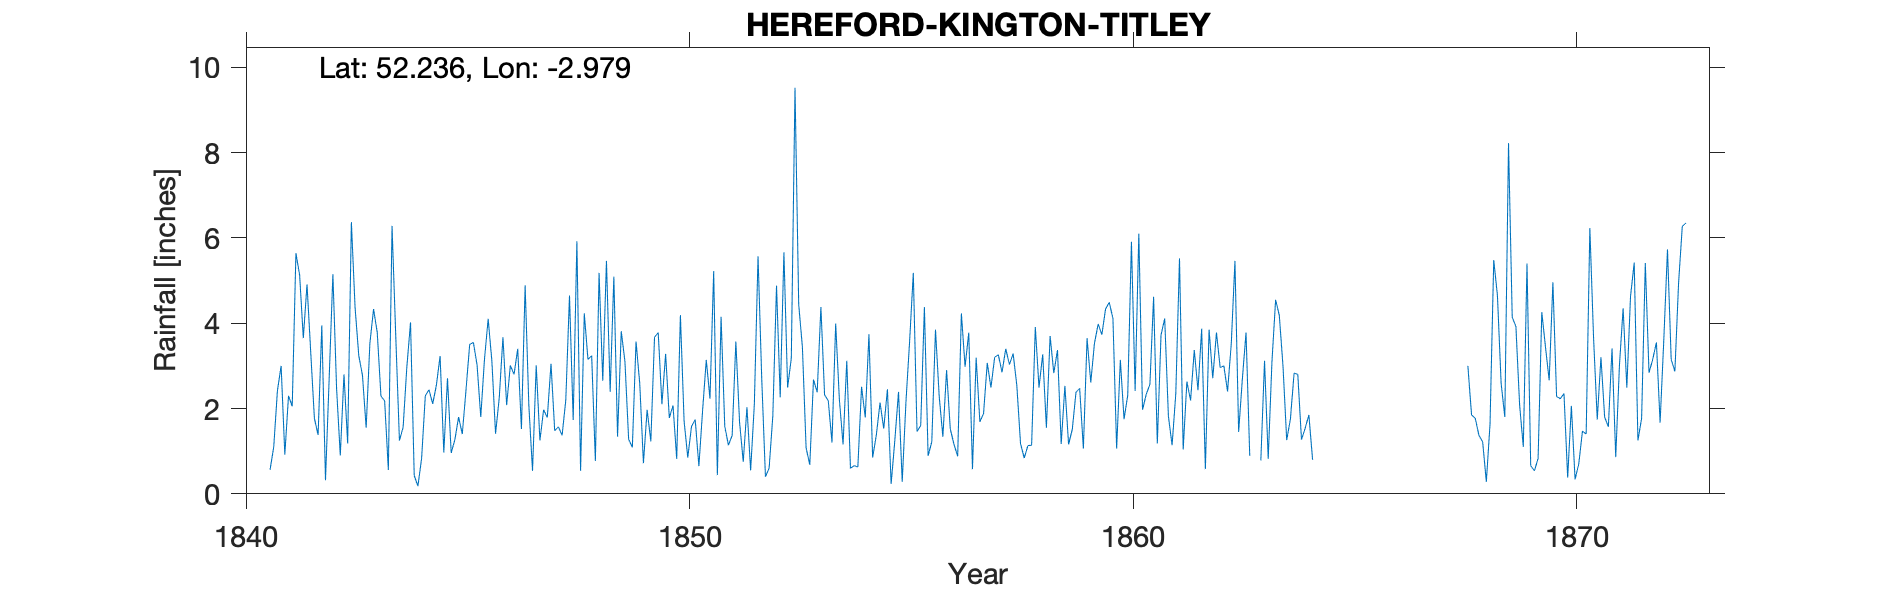

Values plotted in this chart, from the file beside it:
KINGTON BURCHER COTTAGE, , , , , , , , , , , , , , , , , , , , , , , 
Grid ref, SO332602, Long, -2.979, Lat, 52.24, Elevation, 590, ft, , , , , , , , , , , , , , , 
Station no, RR1028, , , , , , , , , , , , , , , , , , , , , , 
, 1840, 1841, 1842, 1843, 1844, 1845, 1846, 1847, 1848, 1849, 1850, 1851, 1852, 1853, 1854, 1855, 1856, 1857, 1858, 1859, 1860, 1861, 1862
January, , 0.56, 1.77, 3.24, 1.56, 2.71, 3.12, 3.01, 0.54, 3.1, 1.78, 5.22, 5.57, 3.44, 3.12, 0.23, 3.85, 1.69, 0.84, 1.16, 4.11, 1.18, 3.87
February, , 1.1, 1.38, 2.78, 2.97, 0.96, 1.41, 1.25, 4.23, 1.28, 2.07, 0.44, 2.7, 1.08, 0.6, 1.25, 2.29, 1.88, 1.13, 1.51, 1.06, 3.72, 0.58
March, , 2.42, 3.95, 1.55, 4.02, 1.27, 2.25, 1.97, 3.15, 1.09, 0.82, 4.15, 0.4, 0.68, 0.66, 2.39, 1.34, 3.07, 1.14, 2.38, 3.14, 4.11, 3.85
April, , 3, 0.32, 3.52, 0.43, 1.8, 3.67, 1.79, 3.24, 3.57, 4.19, 1.58, 0.6, 2.68, 0.63, 0.28, 2.9, 2.49, 3.91, 2.47, 1.75, 1.82, 2.71
May, , 0.92, 2.72, 4.33, 0.18, 1.4, 2.08, 3.05, 0.77, 2.59, 1.7, 1.14, 1.83, 2.38, 2.51, 2.14, 1.52, 3.2, 2.49, 1.06, 2.31, 1.14, 3.78
June, , 2.3, 5.15, 3.78, 0.83, 2.43, 3.01, 1.48, 5.18, 0.72, 0.85, 1.37, 4.88, 4.38, 1.79, 3.58, 1.16, 3.26, 3.27, 3.65, 5.91, 2.35, 2.96
July, , 2.05, 2.47, 2.29, 2.3, 3.5, 2.8, 1.57, 2.65, 1.97, 1.58, 3.57, 2.26, 2.32, 3.74, 5.18, 0.88, 2.85, 1.55, 2.61, 2.41, 5.52, 3
August, , 5.64, 0.9, 2.18, 2.44, 3.55, 3.4, 1.37, 5.46, 1.23, 1.74, 1.68, 5.66, 2.18, 0.85, 1.46, 4.23, 3.4, 3.7, 3.53, 6.1, 1.04, 2.4
September, , 5.13, 2.8, 0.56, 2.11, 3.02, 1.52, 2.2, 2.39, 3.67, 0.65, 0.75, 2.49, 1.2, 1.38, 1.6, 2.98, 3.03, 2.83, 3.98, 1.97, 2.63, 3.51
October, , 3.65, 1.18, 6.28, 2.55, 1.8, 4.89, 4.65, 5.09, 3.78, 1.95, 2.03, 3.18, 3.99, 2.14, 4.38, 3.78, 3.29, 3.37, 3.73, 2.33, 2.19, 5.46
November, , 4.91, 6.37, 3.71, 3.23, 3.15, 2.08, 1.73, 1.34, 2.1, 3.14, 0.55, 9.52, 2.21, 1.53, 0.89, 0.58, 2.54, 1.17, 4.33, 2.57, 3.37, 1.45
December, , 3.33, 4.37, 1.25, 0.97, 4.1, 0.54, 5.92, 3.81, 3.28, 2.23, 2.1, 4.44, 1.16, 2.45, 1.22, 3.19, 1.18, 2.53, 4.49, 4.62, 2.43, 2.69
Total, , 35.01, 33.38, 35.47, 23.59, 29.69, 30.77, 29.99, 37.85, 28.38, 22.7, 24.58, 43.53, 27.7, 21.4, 24.6, 28.7, 31.88, 27.93, 34.9, 38.28, 31.5, 36.26
